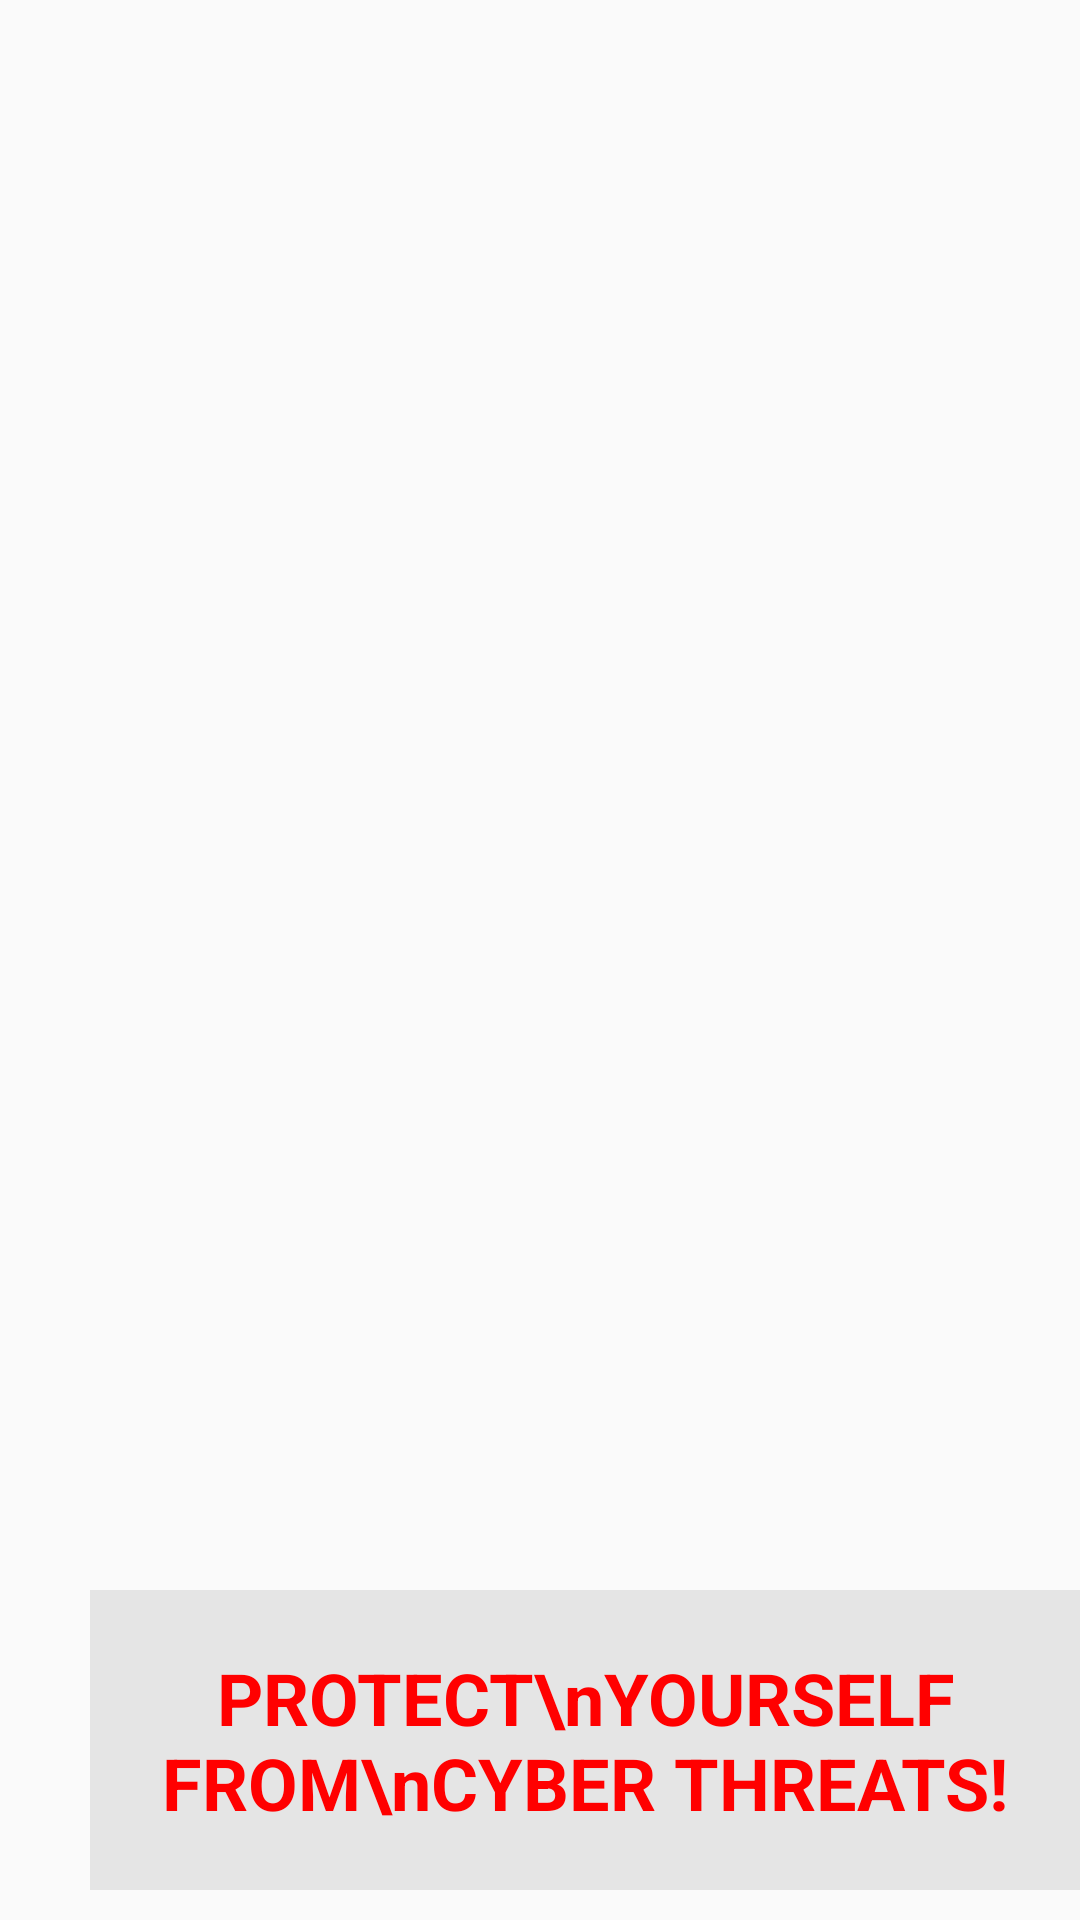

Layout XML and referenced resources for this Android screen:
<!-- AndroidManifest.xml: application theme Theme.CrimeNet -->
<!-- res/layout/getting_start_1.xml -->
<?xml version="1.0" encoding="utf-8"?>
<LinearLayout xmlns:android="http://schemas.android.com/apk/res/android"
    android:layout_width="match_parent"
    android:layout_height="match_parent"
    android:orientation="vertical"
    android:background="@drawable/gettingstart1">

    <TextView
        android:id="@+id/protect_text"
        android:layout_width="wrap_content"
        android:layout_height="100dp"
        android:layout_marginLeft="30dp"
        android:layout_marginTop="530dp"
        android:layout_marginBottom="65dp"
        android:background="#15000000"
        android:text="PROTECT\nYOURSELF FROM\nCYBER THREATS!"
        android:textColor="#FF0000"
        android:textSize="24sp"
        android:textStyle="bold"
        android:gravity="center"/>

    <Button
        android:id="@+id/skip_button"
        android:layout_width="150dp"
        android:layout_height="wrap_content"
        android:layout_gravity="center"
        android:background="@drawable/btn_border"
        android:text="SKIP"
        android:textColor="#C5032D"
        android:textSize="19sp"
        android:textStyle="bold" />

</LinearLayout>
<!-- resources referenced by this layout -->
<resources>
  <!-- drawable btn_border (drawable) -->
  <shape xmlns:android="http://schemas.android.com/apk/res/android">
      <corners android:radius="10dp"
          android:topLeftRadius="100dp"
          android:bottomRightRadius="100dp" />
      <solid android:color="#001B84" />
      <padding
          android:left="16dp"
          android:top="12dp"
          android:right="16dp"
          android:bottom="12dp" />
  
  </shape>
  <style name="Theme.CrimeNet" parent="android:Theme.Material.Light.NoActionBar" />
</resources>
